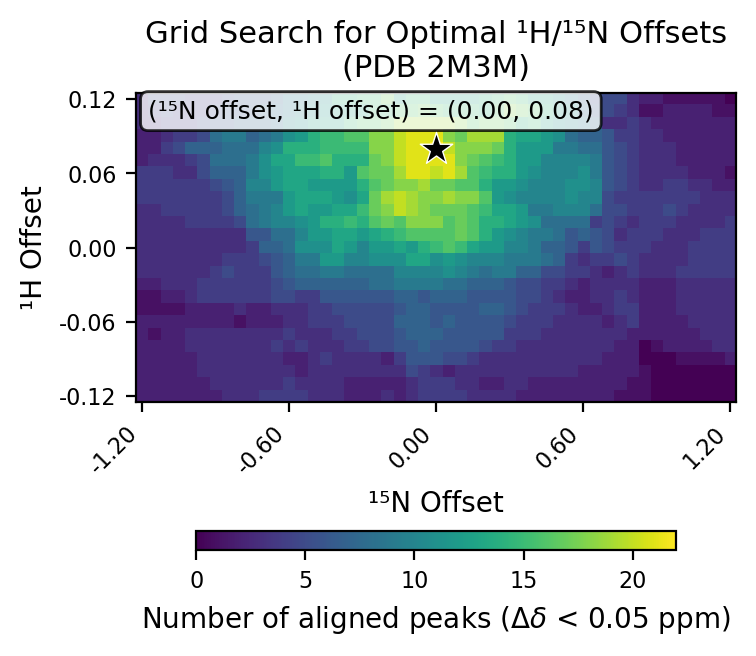

Values plotted in this chart, from the file beside it:
# h_min, -0.12
# h_max, 0.12
# h_step, 0.01
# n_min, -1.2
# n_max, 1.2
# n_step, 0.05
# cutoff, 0.05
h_values, -0.12, -0.11, -0.1, -0.09, -0.08, -0.07, -0.06, -0.05, -0.04, -0.03, -0.02, -0.01, 0.0, 0.01, 0.02, 0.03, 0.04, 0.05, 0.06, 0.07, 0.08, 0.09, 0.1
n_values, -1.2, -1.15, -1.1, -1.05, -1.0, -0.95, -0.9, -0.85, -0.8, -0.75, -0.7, -0.65, -0.6, -0.55, -0.5, -0.45, -0.4, -0.35, -0.3, -0.25, -0.2, -0.15, -0.1
-0.12, 2, 2, 2, 2, 2, 2, 2, 3, 3, 3, 4, 4, 4, 4, 3, 3, 3, 2, 2, 2, 3, 2, 3
-0.11, 2, 2, 2, 2, 2, 2, 3, 3, 3, 3, 3, 3, 4, 3, 3, 3, 3, 2, 2, 2, 2, 2, 3
-0.1, 2, 2, 2, 2, 2, 3, 3, 3, 3, 3, 3, 3, 3, 2, 3, 3, 3, 3, 3, 3, 3, 3, 5
-0.09, 2, 2, 2, 2, 2, 3, 3, 3, 3, 3, 3, 3, 2, 2, 3, 4, 3, 3, 3, 3, 2, 4, 6
-0.08, 2, 2, 2, 2, 3, 3, 3, 3, 3, 3, 3, 4, 3, 4, 3, 3, 3, 4, 4, 5, 5, 6, 6
-0.07, 2, 1, 2, 2, 3, 3, 3, 3, 3, 3, 3, 3, 4, 3, 3, 3, 4, 4, 5, 5, 5, 6, 7
-0.06, 2, 2, 2, 2, 2, 2, 2, 2, 1, 2, 2, 2, 3, 3, 4, 4, 4, 5, 5, 5, 5, 7, 7
-0.05, 1, 1, 1, 1, 2, 2, 2, 2, 3, 2, 2, 3, 3, 3, 4, 4, 5, 5, 5, 5, 5, 6, 7
-0.04, 1, 1, 2, 2, 3, 4, 4, 4, 4, 4, 4, 5, 5, 4, 4, 6, 6, 6, 6, 6, 6, 7, 7
-0.03, 2, 2, 3, 3, 3, 4, 4, 4, 4, 4, 4, 5, 6, 7, 7, 7, 7, 7, 7, 8, 8, 9, 9
-0.02, 3, 3, 3, 3, 3, 3, 4, 5, 4, 4, 4, 6, 7, 8, 8, 9, 9, 8, 8, 8, 8, 10, 10
-0.01, 3, 3, 3, 3, 3, 3, 3, 4, 4, 4, 5, 6, 7, 9, 9, 12, 12, 10, 10, 11, 11, 11, 13
0.0, 3, 3, 3, 3, 3, 3, 3, 3, 3, 4, 7, 7, 8, 11, 11, 11, 13, 12, 10, 12, 12, 13, 12
0.01, 3, 3, 3, 3, 3, 3, 3, 3, 3, 6, 6, 8, 8, 10, 12, 12, 13, 13, 12, 13, 14, 15, 16
0.02, 3, 3, 3, 3, 4, 4, 4, 4, 5, 8, 9, 10, 10, 11, 12, 14, 14, 15, 14, 16, 17, 16, 18
0.03, 3, 3, 4, 4, 4, 4, 4, 5, 7, 8, 9, 10, 12, 13, 12, 12, 13, 13, 15, 17, 18, 20, 19
0.04, 4, 4, 4, 4, 4, 4, 4, 5, 7, 9, 9, 9, 12, 13, 13, 13, 12, 11, 13, 17, 19, 20, 19
0.05, 4, 4, 4, 4, 4, 4, 5, 6, 7, 10, 10, 12, 13, 13, 12, 12, 12, 12, 14, 16, 17, 18, 18
0.06, 4, 4, 4, 3, 3, 5, 7, 7, 7, 9, 11, 12, 13, 13, 13, 14, 14, 12, 16, 17, 17, 19, 21
0.07, 2, 3, 3, 3, 4, 5, 8, 8, 8, 9, 11, 13, 13, 15, 15, 16, 14, 14, 14, 17, 18, 20, 21
0.08, 2, 2, 4, 5, 7, 7, 7, 8, 8, 8, 10, 11, 14, 14, 14, 15, 15, 15, 15, 18, 18, 20, 21
0.09, 2, 2, 3, 4, 4, 5, 8, 9, 9, 7, 8, 9, 11, 12, 14, 15, 15, 16, 16, 18, 18, 20, 21
0.1, 3, 3, 4, 4, 4, 5, 6, 6, 7, 7, 7, 8, 10, 11, 13, 13, 13, 15, 16, 16, 17, 19, 19
0.11, 3, 4, 5, 4, 4, 4, 5, 6, 6, 6, 7, 8, 9, 10, 11, 12, 13, 13, 13, 15, 15, 16, 16
0.12, 3, 5, 5, 5, 4, 4, 4, 5, 6, 6, 6, 7, 9, 9, 10, 11, 14, 14, 15, 15, 17, 13, 15
best_n_offset, 0.0
best_h_offset, 0.08
best_count, 22
